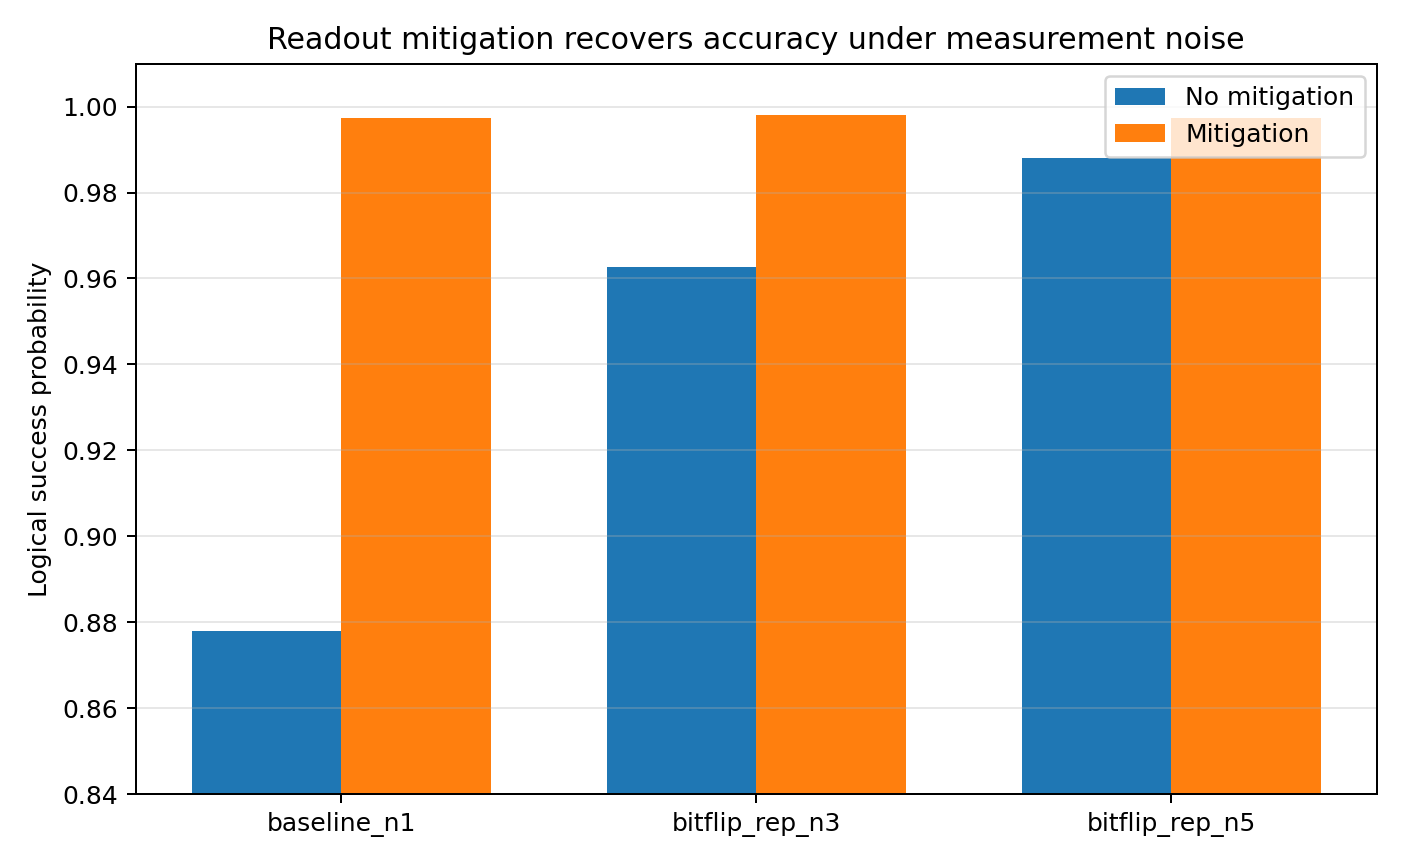

Values plotted in this chart, from the file beside it:
timestamp_utc, experiment, noise, p, shots, idle_steps, seed, state, method, n, basis, decode_mode, readout_error_p, readout_mitigated, stabilizer_rounds, readout_error_0to1, readout_error_1to0, single_qubit_gate_error_p, cx_gate_error_p, kept_fraction, success, counts, series
2026-03-14T02:44:38.728633+00:00, bitflip, bitflip, 0.0, 4000, 0, 5052, 0, baseline_n1, 1, Z, majority, 0.12, False, 1, 0.12, 0.12, 0.0, 0.0, 1.0, 0.878, {'0': 3512, '1': 488}, no_mitigation
2026-03-14T02:44:38.728633+00:00, bitflip, bitflip, 0.0, 4000, 0, 5052, 0, bitflip_rep_n3, 3, Z, majority, 0.12, False, 1, 0.12, 0.12, 0.0, 0.0, 1.0, 0.9627, {'000': 2743, '001': 381, '110': 51, '10…, no_mitigation
2026-03-14T02:44:38.728633+00:00, bitflip, bitflip, 0.0, 4000, 0, 5052, 0, bitflip_rep_n5, 5, Z, majority, 0.12, False, 1, 0.12, 0.12, 0.0, 0.0, 1.0, 0.988, {'10001': 36, '01000': 285, '00000': 213…, no_mitigation
2026-03-14T02:44:38.728633+00:00, bitflip, bitflip, 0.0, 4000, 0, 5052, 0, bitflip_rep_n7, 7, Z, majority, 0.12, False, 1, 0.12, 0.12, 0.0, 0.0, 1.0, 0.9962, {'0001010': 37, '0100001': 35, '0001001'…, no_mitigation
2026-03-14T02:44:38.728633+00:00, bitflip, bitflip, 0.0, 4000, 0, 5052, 0, bitflip_stabilizer_n3, 3, Z, majority, 0.12, False, 1, 0.12, 0.12, 0.0, 0.0, 1.0, 0.9227, {'01000': 297, '11001': 7, '00000': 2102…, no_mitigation
2026-03-14T02:44:39.068830+00:00, bitflip, bitflip, 0.0, 4000, 0, 5052, 0, baseline_n1, 1, Z, majority, 0.12, True, 1, 0.12, 0.12, 0.0, 0.0, 1.0, 0.9974, {'0': 3512, '1': 488}, mitigation
2026-03-14T02:44:39.068830+00:00, bitflip, bitflip, 0.0, 4000, 0, 5052, 0, bitflip_rep_n3, 3, Z, majority, 0.12, True, 1, 0.12, 0.12, 0.0, 0.0, 1.0, 0.9981, {'000': 2743, '001': 381, '110': 51, '10…, mitigation
2026-03-14T02:44:39.068830+00:00, bitflip, bitflip, 0.0, 4000, 0, 5052, 0, bitflip_rep_n5, 5, Z, majority, 0.12, True, 1, 0.12, 0.12, 0.0, 0.0, 1.0, 0.9974, {'10001': 36, '01000': 285, '00000': 213…, mitigation
2026-03-14T02:44:39.068830+00:00, bitflip, bitflip, 0.0, 4000, 0, 5052, 0, bitflip_rep_n7, 7, Z, majority, 0.12, True, 1, 0.12, 0.12, 0.0, 0.0, 1.0, 0.9916, {'0001010': 37, '0100001': 35, '0001001'…, mitigation
2026-03-14T02:44:39.068830+00:00, bitflip, bitflip, 0.0, 4000, 0, 5052, 0, bitflip_stabilizer_n3, 3, Z, majority, 0.12, True, 1, 0.12, 0.12, 0.0, 0.0, 1.0, 0.9951, {'01000': 297, '11001': 7, '00000': 2102…, mitigation
